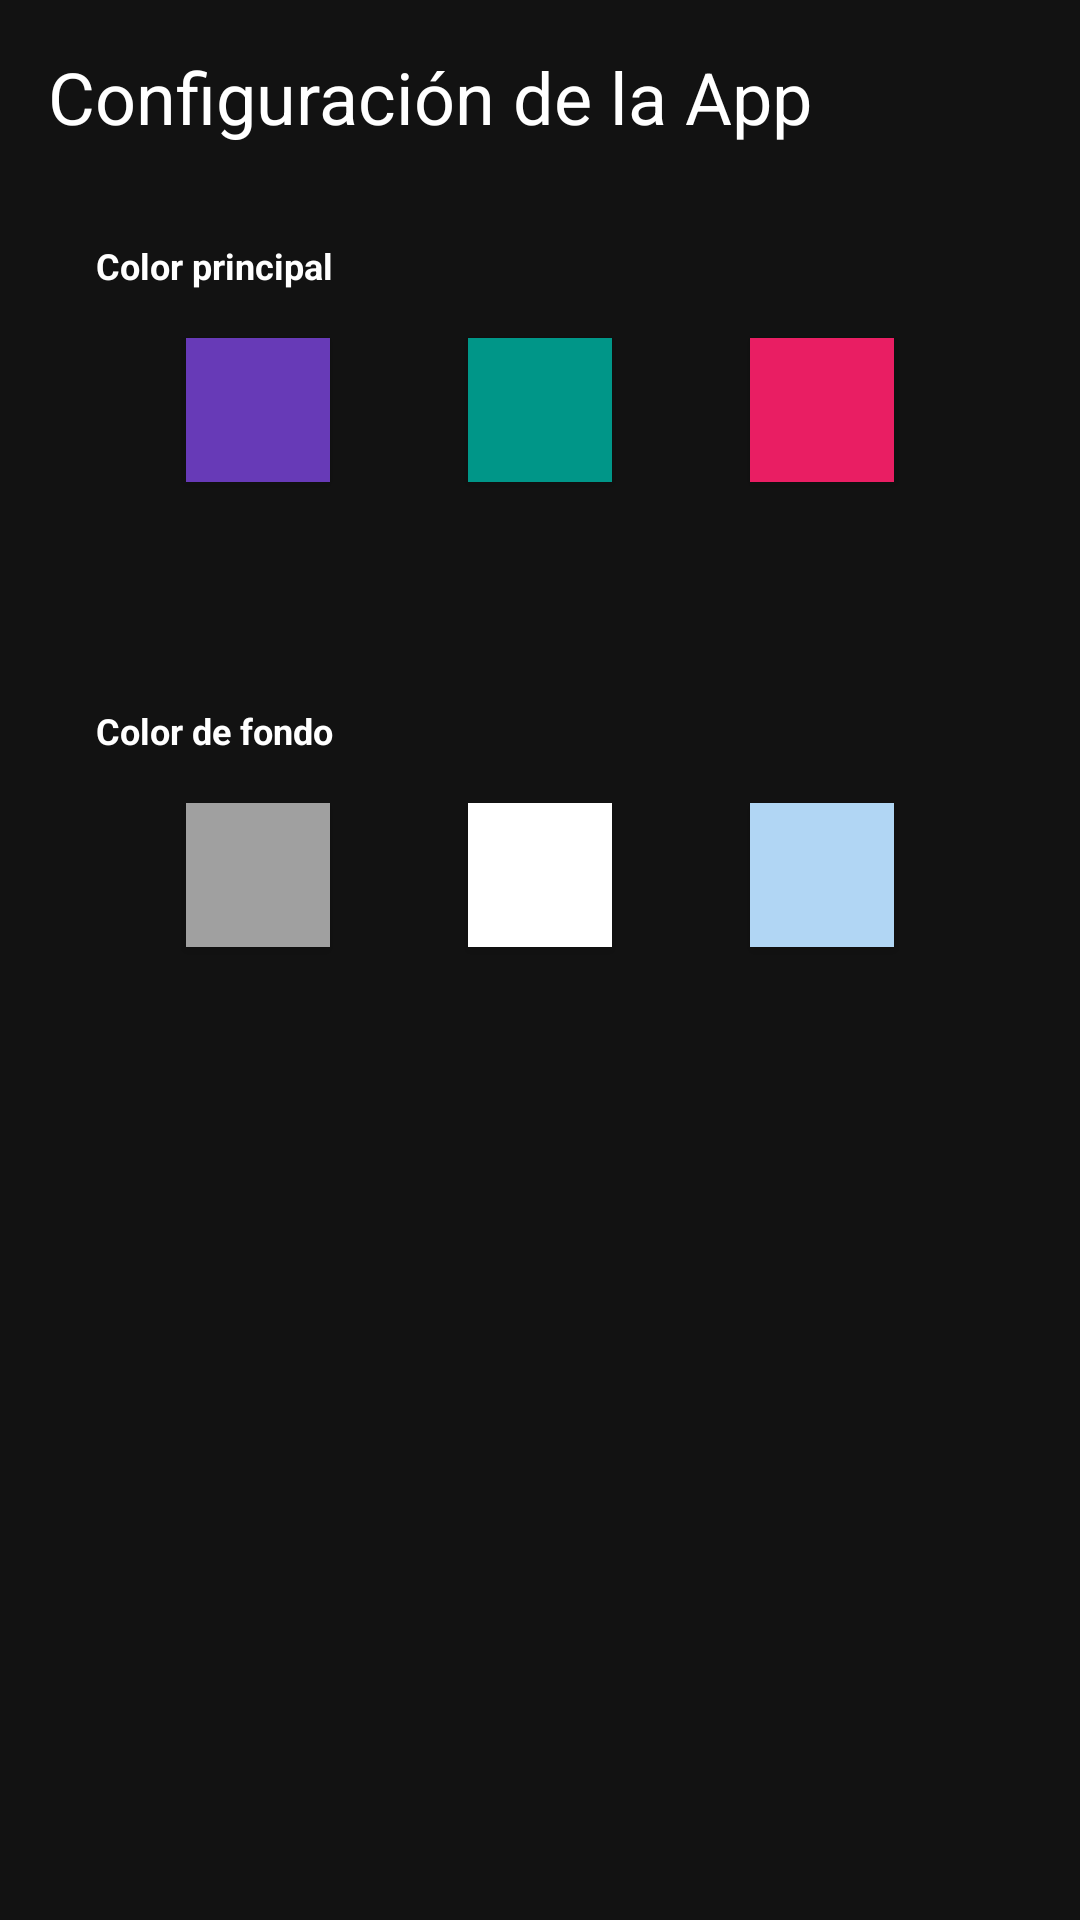

Layout XML and referenced resources for this Android screen:
<!-- AndroidManifest.xml: application theme Theme.AMClaseS3 -->
<!-- res/layout/fragment_config.xml -->
<?xml version="1.0" encoding="utf-8"?>
<androidx.constraintlayout.widget.ConstraintLayout xmlns:app="http://schemas.android.com/apk/res-auto"
    xmlns:tools="http://schemas.android.com/tools"
    android:layout_width="match_parent"
    android:layout_height="match_parent"
    android:background="#121212"
    xmlns:android="http://schemas.android.com/apk/res/android">


    <androidx.constraintlayout.widget.ConstraintLayout
        android:id="@+id/constraintLayout"
        android:layout_width="0dp"
        android:layout_height="139dp"
        android:layout_marginStart="16dp"
        android:layout_marginTop="16dp"
        android:layout_marginEnd="16dp"
        app:layout_constraintEnd_toEndOf="parent"
        app:layout_constraintStart_toStartOf="parent"
        app:layout_constraintTop_toBottomOf="@+id/textView13">

        <TextView
            android:id="@+id/textView11"
            android:layout_width="wrap_content"
            android:layout_height="wrap_content"
            android:layout_marginStart="16dp"
            android:layout_marginTop="16dp"
            android:text="Color principal"
            android:textColor="#fff"
            android:textSize="12sp"
            android:textStyle="bold"
            app:layout_constraintStart_toStartOf="parent"
            app:layout_constraintTop_toTopOf="parent" />

        <Button
            android:id="@+id/mainColorBtn1"
            android:layout_width="48dp"
            android:layout_height="48dp"
            android:layout_marginTop="16dp"
            android:background="#673AB7"
            app:layout_constraintEnd_toStartOf="@+id/mainColorBtn2"
            app:layout_constraintHorizontal_bias="0.5"
            app:layout_constraintStart_toStartOf="parent"
            app:layout_constraintTop_toBottomOf="@+id/textView11" />

        <Button
            android:id="@+id/mainColorBtn2"
            android:layout_width="48dp"
            android:layout_height="48dp"
            android:layout_marginTop="16dp"
            android:background="#009688"
            app:layout_constraintEnd_toStartOf="@+id/mainColorBtn3"
            app:layout_constraintHorizontal_bias="0.5"
            app:layout_constraintStart_toEndOf="@+id/mainColorBtn1"
            app:layout_constraintTop_toBottomOf="@+id/textView11" />

        <Button
            android:id="@+id/mainColorBtn3"
            android:layout_width="48dp"
            android:layout_height="48dp"
            android:layout_marginTop="16dp"
            android:background="#E91E63"
            app:layout_constraintEnd_toEndOf="parent"
            app:layout_constraintHorizontal_bias="0.5"
            app:layout_constraintStart_toEndOf="@+id/mainColorBtn2"
            app:layout_constraintTop_toBottomOf="@+id/textView11" />
    </androidx.constraintlayout.widget.ConstraintLayout>

    <androidx.constraintlayout.widget.ConstraintLayout
        android:layout_width="0dp"
        android:layout_height="139dp"
        android:layout_marginStart="16dp"
        android:layout_marginTop="16dp"
        android:layout_marginEnd="16dp"
        app:layout_constraintEnd_toEndOf="parent"
        app:layout_constraintStart_toStartOf="parent"
        app:layout_constraintTop_toBottomOf="@+id/constraintLayout">

        <Button
            android:id="@+id/backColorBtn1"
            android:layout_width="48dp"
            android:layout_height="48dp"
            android:layout_marginTop="16dp"
            android:background="#A0A0A0"
            app:layout_constraintEnd_toStartOf="@+id/backColorBtn2"
            app:layout_constraintHorizontal_bias="0.5"
            app:layout_constraintStart_toStartOf="parent"
            app:layout_constraintTop_toBottomOf="@+id/textView12" />

        <Button
            android:id="@+id/backColorBtn2"
            android:layout_width="48dp"
            android:layout_height="48dp"
            android:layout_marginTop="16dp"
            android:background="#FFFFFF"
            app:layout_constraintEnd_toStartOf="@+id/backColorBtn3"
            app:layout_constraintHorizontal_bias="0.5"
            app:layout_constraintStart_toEndOf="@+id/backColorBtn1"
            app:layout_constraintTop_toBottomOf="@+id/textView12" />

        <Button
            android:id="@+id/backColorBtn3"
            android:layout_width="48dp"
            android:layout_height="48dp"
            android:layout_marginTop="16dp"
            android:background="#B1D6F4"
            app:layout_constraintEnd_toEndOf="parent"
            app:layout_constraintHorizontal_bias="0.5"
            app:layout_constraintStart_toEndOf="@+id/backColorBtn2"
            app:layout_constraintTop_toBottomOf="@+id/textView12" />

        <TextView
            android:id="@+id/textView12"
            android:layout_width="wrap_content"
            android:layout_height="wrap_content"
            android:layout_marginStart="16dp"
            android:layout_marginTop="16dp"
            android:text="Color de fondo"
            android:textColor="#fff"
            android:textSize="12sp"
            android:textStyle="bold"
            app:layout_constraintStart_toStartOf="parent"
            app:layout_constraintTop_toTopOf="parent" />
    </androidx.constraintlayout.widget.ConstraintLayout>

    <TextView
        android:id="@+id/textView13"
        android:layout_width="wrap_content"
        android:layout_height="wrap_content"
        android:layout_marginStart="16dp"
        android:layout_marginTop="16dp"
        android:text="Configuración de la App"
        android:textColor="#fff"
        android:textSize="24sp"
        app:layout_constraintStart_toStartOf="parent"
        app:layout_constraintTop_toTopOf="parent" />
</androidx.constraintlayout.widget.ConstraintLayout>
<!-- resources referenced by this layout -->
<resources>
  <style name="Theme.AMClaseS3" parent="Theme.AppCompat.DayNight.NoActionBar">
          
          <item name="colorPrimary">@color/purple_500</item>
          <item name="colorPrimaryVariant">#121212</item>
          <item name="colorOnPrimary">@color/white</item>
          
          <item name="colorSecondary">@color/teal_200</item>
          <item name="colorSecondaryVariant">@color/teal_700</item>
          <item name="colorOnSecondary">@color/black</item>
          
          <item name="android:statusBarColor" tools:targetApi="l">?attr/colorPrimaryVariant</item>
          
      </style>
  <!-- not gathered from this repository: default colours our renderer supplied (Android Studio template values) -->
  <color name="purple_500">#FF6200EE</color>
  <color name="teal_200">#FF03DAC5</color>
  <color name="teal_700">#FF018786</color>
  <color name="black">#FF000000</color>
  <color name="white">#FFFFFFFF</color>
</resources>
